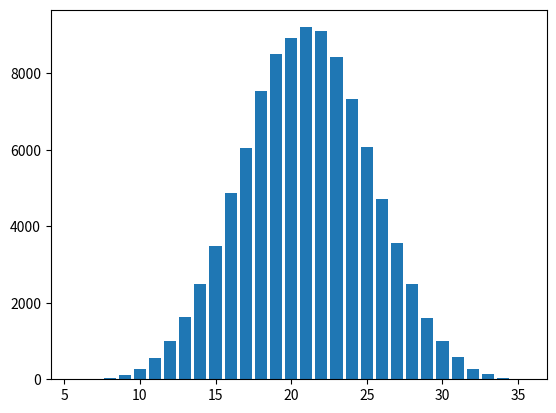

Python code for this plot:
# uzd1 VM
from collections import Counter
import random
import matplotlib.pyplot as plt
 
 
ran_nums = [random.randint(1, 6)+random.randint(1, 6)+random.randint(1, 6)+random.randint(1, 6)+random.randint(1, 6)+random.randint(1, 6)
            for _ in range(100_000)]
ncount = Counter(ran_nums)
nc = ncount.most_common()
ran = (len(nc))
x = []
y = []
for i in range(ran):
        x.append(nc[i][0])
        y.append(nc[i][1])
 
plt.bar(x, y)
plt.show()